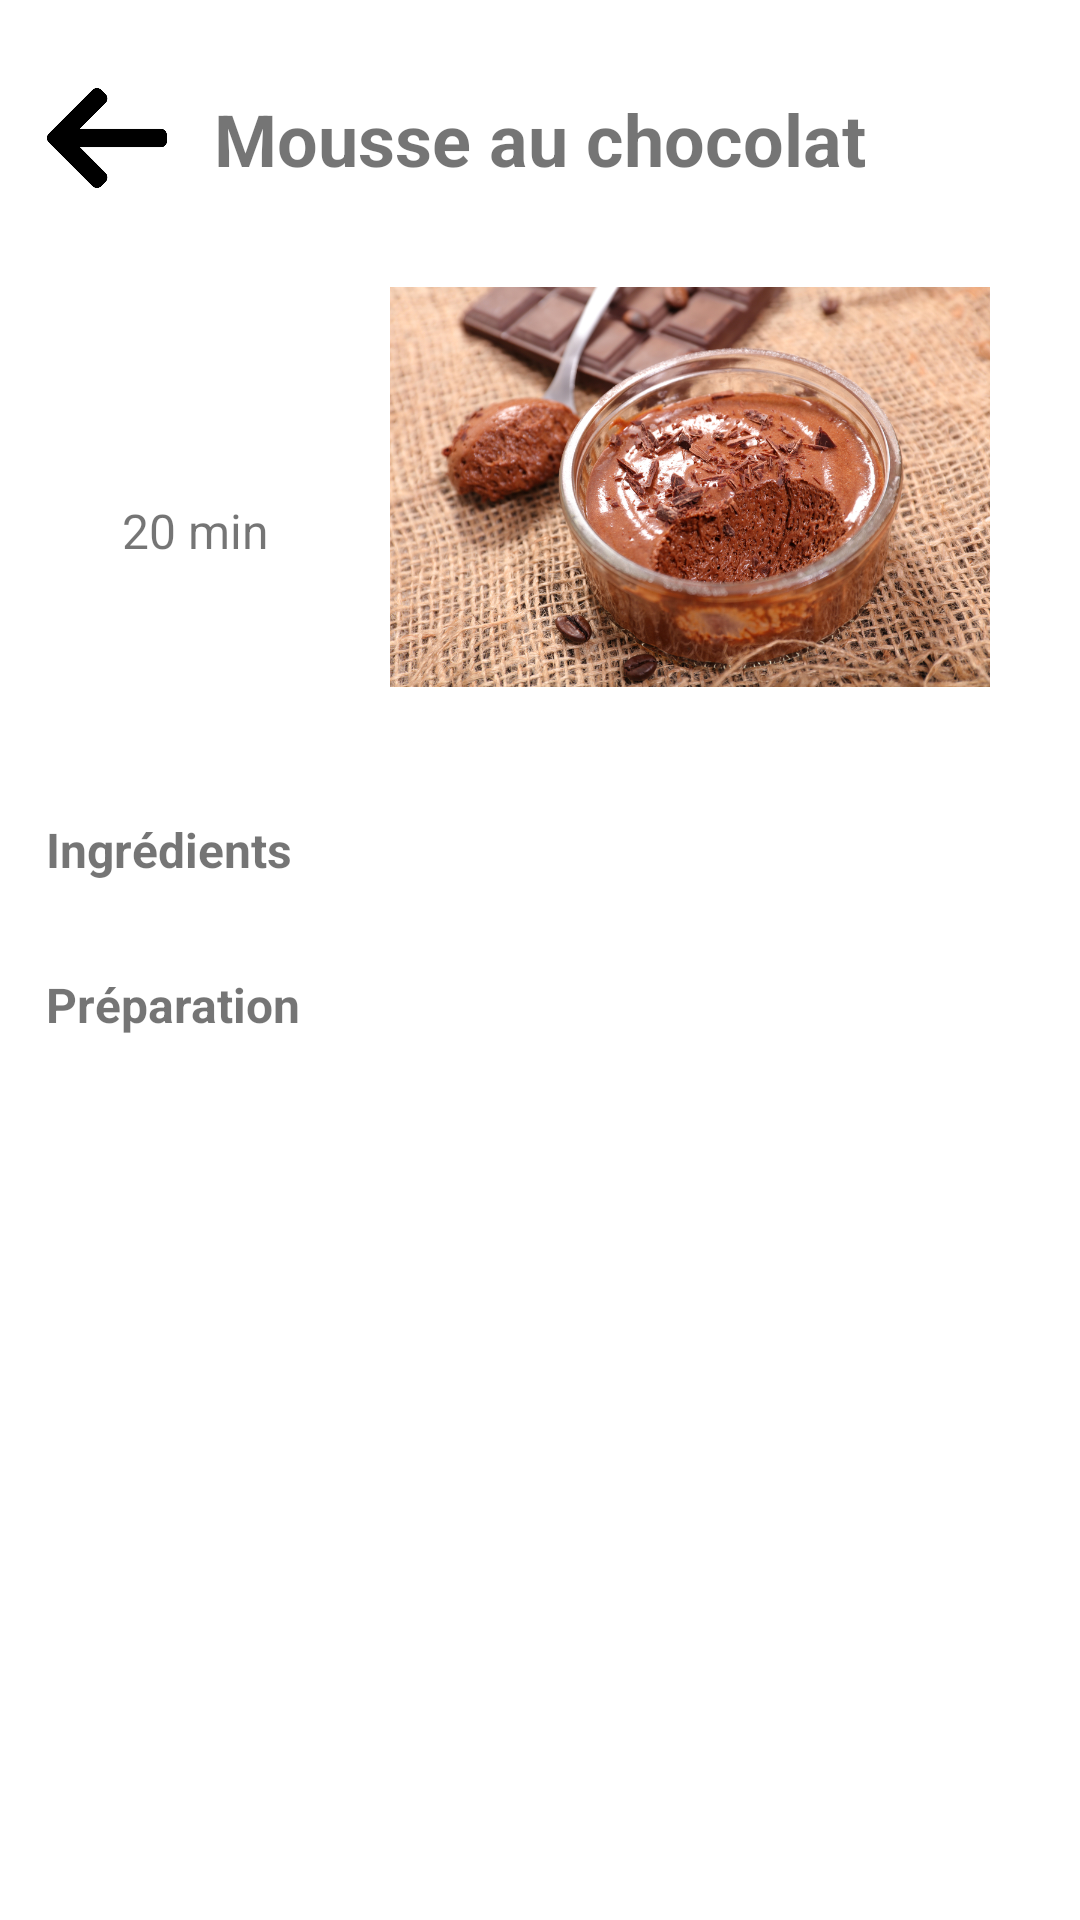

Reconstruct the res/layout file that produces this screen, plus the resources it refers to.
<!-- AndroidManifest.xml: application theme Theme.StopSugar -->
<!-- res/layout/fragment_recipe.xml -->
<?xml version="1.0" encoding="utf-8"?>
<ScrollView
    xmlns:android="http://schemas.android.com/apk/res/android"
    android:id="@+id/scrollView"
    android:layout_width="match_parent"
    android:layout_height="match_parent"
    android:fillViewport="true">

<androidx.constraintlayout.widget.ConstraintLayout xmlns:android="http://schemas.android.com/apk/res/android"
    xmlns:app="http://schemas.android.com/apk/res-auto"
    xmlns:tools="http://schemas.android.com/tools"
    android:layout_width="match_parent"
    android:layout_height="match_parent">



    <TextView
        android:id="@+id/textView2"
        android:layout_width="wrap_content"
        android:layout_height="wrap_content"
        android:layout_marginTop="30dp"
        android:text="Mousse au chocolat"
        android:textAlignment="center"
        android:textSize="24sp"
        android:textStyle="bold"
        app:layout_constraintEnd_toEndOf="parent"
        app:layout_constraintStart_toStartOf="parent"
        app:layout_constraintTop_toTopOf="parent" />

    <ImageView
        android:id="@+id/recipe_return"
        android:layout_width="40dp"
        android:layout_height="40dp"
        android:layout_marginTop="26dp"
        app:layout_constraintEnd_toStartOf="@+id/textView2"
        app:layout_constraintStart_toStartOf="parent"
        app:layout_constraintTop_toTopOf="parent"
        app:srcCompat="@drawable/left_arrow" />

    <TextView
        android:layout_width="wrap_content"
        android:layout_height="wrap_content"
        android:layout_marginTop="100dp"
        android:text="20 min"
        android:textSize="16sp"
        app:layout_constraintEnd_toStartOf="@+id/imageView4"
        app:layout_constraintStart_toStartOf="parent"
        app:layout_constraintTop_toBottomOf="@+id/recipe_return" />

    <ImageView
        android:id="@+id/imageView4"
        android:layout_width="200dp"
        android:layout_height="200dp"
        android:layout_marginStart="100dp"
        android:src="@drawable/moussechocolat"
        app:layout_constraintEnd_toEndOf="parent"
        app:layout_constraintStart_toStartOf="parent"
        app:layout_constraintTop_toBottomOf="@+id/textView2" />

    <TextView
        android:id="@+id/textView3"
        android:layout_width="100dp"
        android:layout_height="wrap_content"
        android:layout_marginStart="-230dp"
        android:layout_marginTop="10dp"
        android:text="Ingrédients"
        android:textAlignment="viewStart"
        android:textSize="16sp"
        android:textStyle="bold"
        app:layout_constraintEnd_toEndOf="parent"
        app:layout_constraintStart_toStartOf="parent"
        app:layout_constraintTop_toBottomOf="@+id/imageView4" />

    <androidx.recyclerview.widget.RecyclerView
        android:id="@+id/ingredientsRecycler"
        android:layout_width="350dp"
        android:layout_height="wrap_content"
        android:layout_marginTop="10dp"
        app:layout_constraintEnd_toEndOf="parent"
        app:layout_constraintStart_toStartOf="parent"
        app:layout_constraintTop_toBottomOf="@+id/textView3" />

    <TextView
        android:id="@+id/textView4"
        android:layout_width="100dp"
        android:layout_height="wrap_content"
        android:layout_marginStart="-230dp"
        android:layout_marginTop="20dp"
        android:text="Préparation"
        android:textAlignment="viewStart"
        android:textSize="16sp"
        android:textStyle="bold"
        app:layout_constraintEnd_toEndOf="parent"
        app:layout_constraintStart_toStartOf="parent"
        app:layout_constraintTop_toBottomOf="@+id/ingredientsRecycler" />

    <androidx.recyclerview.widget.RecyclerView
        android:id="@+id/preparationRecycler"
        android:layout_width="350dp"
        android:layout_height="200dp"
        android:layout_marginTop="10dp"
        app:layout_constraintEnd_toEndOf="parent"
        app:layout_constraintStart_toStartOf="parent"
        app:layout_constraintTop_toBottomOf="@+id/textView4" />
    </androidx.constraintlayout.widget.ConstraintLayout>

</ScrollView>
<!-- resources referenced by this layout -->
<resources>
  <!-- drawable left_arrow: png bitmap (drawable, 6537 bytes) -->
  <!-- drawable moussechocolat: png bitmap (drawable-v24, 919614 bytes) -->
  <style name="Theme.StopSugar" parent="Theme.MaterialComponents.DayNight.DarkActionBar">
          
          <item name="colorPrimary">@color/purple_500</item>
          <item name="colorPrimaryVariant">@color/purple_700</item>
          <item name="colorOnPrimary">@color/white</item>
          
          <item name="colorSecondary">@color/teal_200</item>
          <item name="colorSecondaryVariant">@color/teal_700</item>
          <item name="colorOnSecondary">@color/black</item>
          
          <item name="android:statusBarColor" tools:targetApi="l">?attr/colorPrimaryVariant</item>
          
      </style>
  <color name="purple_500">#FF6200EE</color>
  <color name="purple_700">#FF3700B3</color>
  <color name="white">#FFFFFFFF</color>
  <color name="teal_200">#FF03DAC5</color>
  <color name="teal_700">#FF018786</color>
  <color name="black">#FF000000</color>
</resources>
